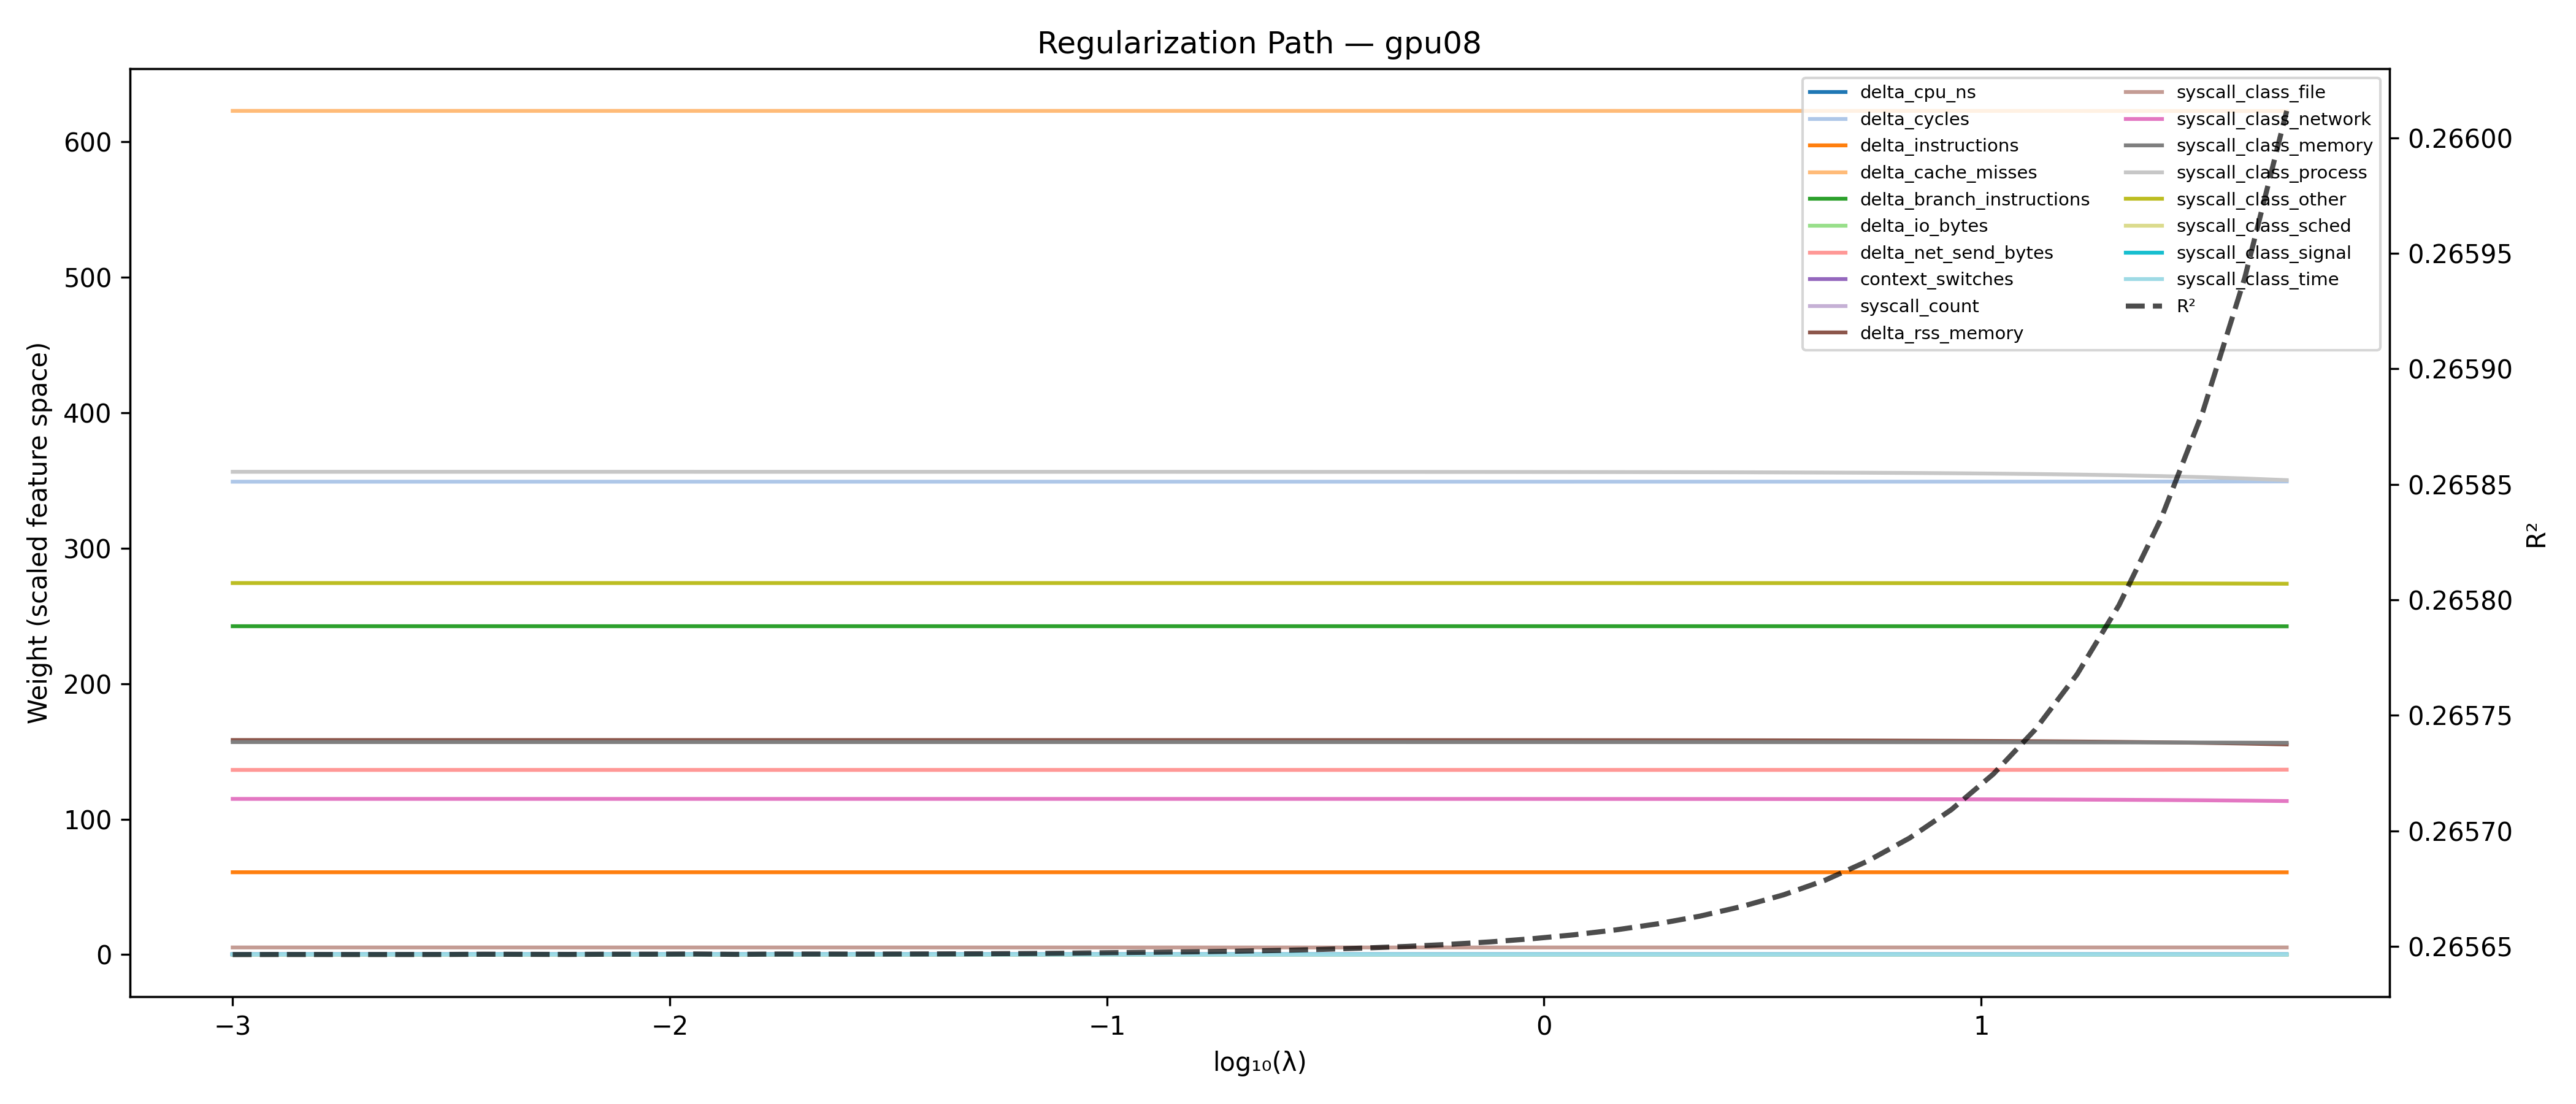

Source data for this figure (header and first rows):
penalty, r2, mae_pct, delta_cpu_ns, delta_cycles, delta_instructions, delta_cache_misses, delta_branch_instructions, delta_io_bytes, delta_net_send_bytes, context_switches, syscall_count, delta_rss_memory, syscall_class_file, syscall_class_network, syscall_class_memory, syscall_class_process, syscall_class_other, syscall_class_sched, syscall_class_signal, syscall_class_time
0.001, 0.2656, 6.14, 1.9822351414603952e-07, 349.1, 60.78, 622.8, 242.4, 7.139509639798081e-06, 136.3, 1.321356567835608e-07, 4.7125468089899405e-07, 158.4, 5.255, 114.9, 156.9, 356.4, 274.3, 1.0743248324401452e-05, 3.556786208037207e-07, 2.979601294029386e-05
0.001247, 0.2656, 6.14, 7.181250806516809e-07, 349.1, 60.78, 622.8, 242.4, 2.6137516008158352e-05, 136.3, 4.77009658534203e-07, 1.709689189928902e-06, 158.4, 5.255, 114.9, 156.9, 356.4, 274.3, 3.166493582657487e-05, 1.284869851791486e-06, 0.0001098
0.001555, 0.2656, 6.14, 7.08238052778269e-07, 349.1, 60.78, 622.8, 242.4, 2.5209673154930613e-05, 136.3, 4.7175637147232225e-07, 1.7139581167609726e-06, 158.4, 5.255, 114.9, 156.9, 356.4, 274.3, 2.968625087845873e-05, 1.3303143610099582e-06, 0.0001032
0.00194, 0.2656, 6.14, 4.1136753344220113e-07, 349.1, 60.78, 622.8, 242.4, 1.524673884287095e-05, 136.3, 2.7259956758313407e-07, 9.685671989166433e-07, 158.4, 5.255, 114.9, 156.9, 356.3, 274.3, 1.8523189943661032e-05, 7.107125388417314e-07, 6.550946976071046e-05
0.002419, 0.2656, 6.14, 4.2741145313222594e-07, 349.1, 60.78, 622.8, 242.4, 1.5940385436762703e-05, 136.3, 2.8310695167690734e-07, 1.0015786980220433e-06, 158.4, 5.255, 114.9, 156.9, 356.3, 274.3, 2.0178802446677562e-05, 7.280477652738855e-07, 6.916670932868794e-05
0.003016, 0.2656, 6.14, 4.961519972286537e-07, 349.1, 60.78, 622.8, 242.4, 1.985916656249909e-05, 136.3, 3.2547944253523145e-07, 1.1018485489718878e-06, 158.4, 5.255, 114.9, 156.9, 356.3, 274.3, 2.867547788522077e-05, 7.051635915250345e-07, 9.299085695475045e-05
0.003762, 0.2656, 6.14, 1.3621078200743253e-06, 349.1, 60.78, 622.8, 242.4, 5.154957290895808e-05, 136.3, 9.019140481360896e-07, 3.138537018921952e-06, 158.4, 5.255, 114.9, 156.9, 356.3, 274.3, 9.569045222261636e-05, 2.207362459869419e-06, 0.0002305
0.004691, 0.2656, 6.14, 9.104744201308387e-07, 349.1, 60.78, 622.8, 242.4, 3.270085012978647e-05, 136.3, 6.074399063077404e-07, 2.1728362607655683e-06, 158.4, 5.255, 114.9, 156.9, 356.3, 274.3, 6.431965092577226e-05, 1.6514340633889577e-06, 0.0001385
0.00585, 0.2656, 6.14, 5.918911756593947e-07, 349.1, 60.78, 622.8, 242.4, 1.9197090814615542e-05, 136.3, 4.001654982419245e-07, 1.502541554091249e-06, 158.4, 5.255, 114.9, 156.9, 356.3, 274.3, 3.221293712606119e-05, 1.285096338416105e-06, 7.100421940231932e-05
0.007296, 0.2656, 6.14, 1.1347002231121745e-06, 349.1, 60.78, 622.8, 242.4, 4.235176335460206e-05, 136.3, 7.526396539752128e-07, 2.6519277826625595e-06, 158.4, 5.255, 114.9, 156.9, 356.3, 274.3, 8.816075310620755e-05, 1.9243897477465045e-06, 0.0001871
0.009099, 0.2656, 6.14, 1.2338667916552116e-06, 349.1, 60.78, 622.8, 242.4, 4.4219812077378844e-05, 136.3, 8.230336988195803e-07, 2.963606234611282e-06, 158.4, 5.255, 114.9, 156.9, 356.3, 274.3, 8.436298098485222e-05, 2.2835316462132783e-06, 0.0001859
0.01135, 0.2656, 6.14, 2.459456316142325e-06, 349.1, 60.78, 622.8, 242.4, 9.939280968500524e-05, 136.3, 1.6177182308425842e-06, 5.492393345784086e-06, 158.4, 5.255, 114.9, 156.9, 356.3, 274.3, 0.0001332, 3.5791705667584957e-06, 0.0004699
0.01415, 0.2656, 6.14, 3.683067297056858e-07, 349.1, 60.78, 622.8, 242.4, 1.3053278387859826e-05, 136.3, 2.471102827013349e-07, 8.95138275280547e-07, 158.4, 5.255, 114.9, 156.9, 356.3, 274.3, 1.736966387566568e-05, 7.084572742910119e-07, 5.358101568511718e-05
0.01765, 0.2656, 6.14, 1.93019205974547e-06, 349.1, 60.78, 622.8, 242.4, 7.397555541861293e-05, 136.3, 1.266879539038526e-06, 4.5780263981310075e-06, 158.4, 5.255, 114.9, 156.9, 356.3, 274.3, 8.611049935820107e-05, 3.314483677066512e-06, 0.0002623
0.02201, 0.2656, 6.14, 1.4664621092542642e-06, 349.1, 60.78, 622.8, 242.4, 5.6773142582676263e-05, 136.3, 9.606718673293411e-07, 3.459337164223638e-06, 158.4, 5.255, 114.9, 156.9, 356.3, 274.3, 6.605289495561465e-05, 2.468929632809299e-06, 0.0001995
0.02744, 0.2656, 6.14, 5.979622292374571e-07, 349.1, 60.78, 622.8, 242.4, 2.1167960574890062e-05, 136.3, 3.957512642798032e-07, 1.5029014052588981e-06, 158.4, 5.255, 114.9, 156.9, 356.3, 274.2, 2.3993259094808466e-05, 1.2156402650977263e-06, 7.000175040614648e-05
0.03423, 0.2656, 6.14, 4.983933974314029e-07, 349.1, 60.78, 622.8, 242.4, 1.7369982381587904e-05, 136.3, 3.303818565427726e-07, 1.2669669725156912e-06, 158.4, 5.255, 114.9, 156.9, 356.3, 274.2, 1.942116327924943e-05, 1.045310979065522e-06, 5.667793625153559e-05
0.04268, 0.2656, 6.14, 3.199991917866119e-07, 349.1, 60.78, 622.8, 242.4, 1.0903076118109481e-05, 136.3, 2.1258806908089526e-07, 8.264079396256877e-07, 158.4, 5.255, 114.9, 156.9, 356.3, 274.2, 1.188425720753301e-05, 7.000939016521337e-07, 3.4979600431520786e-05
0.05323, 0.2656, 6.14, 2.0963062946723765e-07, 349.1, 60.78, 622.8, 242.4, 7.405593096014621e-06, 136.3, 1.3861135862840048e-07, 5.324733531422739e-07, 158.4, 5.255, 114.9, 156.9, 356.3, 274.2, 7.513261997130739e-06, 4.3736736709125243e-07, 2.4232153779480938e-05
0.06638, 0.2656, 6.14, 8.71366888755355e-08, 349.1, 60.78, 622.8, 242.4, 3.4141583924098607e-06, 136.3, 5.6923731821411006e-08, 2.07864594200384e-07, 158.4, 5.255, 114.9, 156.9, 356.3, 274.2, 3.189217926890476e-06, 1.5121420846308073e-07, 1.1831698182017231e-05
0.08278, 0.2656, 6.14, 1.1132026652203658e-06, 349.1, 60.78, 622.8, 242.4, 3.837368330367771e-05, 136.3, 7.365894807634544e-07, 2.8959229652728715e-06, 158.4, 5.255, 114.9, 156.9, 356.3, 274.2, 3.6923148323832355e-05, 2.466791539659319e-06, 0.0001233
0.1032, 0.2656, 6.14, 2.067809747036161e-06, 349.1, 60.78, 622.8, 242.4, 7.380640539866753e-05, 136.3, 1.3625305563449111e-06, 5.291158895178818e-06, 158.4, 5.255, 114.9, 156.9, 356.3, 274.2, 6.939667731323203e-05, 4.384687358423581e-06, 0.000243
0.1287, 0.2656, 6.14, 1.915575001388435e-06, 349.1, 60.78, 622.8, 242.4, 6.786217727038905e-05, 136.3, 1.2627851649951021e-06, 4.930974347358949e-06, 158.4, 5.255, 114.9, 156.9, 356.3, 274.2, 6.702641137270838e-05, 4.132913592233092e-06, 0.0002241
0.1606, 0.2656, 6.14, 1.2259773846957428e-06, 349.1, 60.78, 622.8, 242.4, 4.0855611308559004e-05, 136.3, 8.136121300740967e-07, 3.2510319228903094e-06, 158.4, 5.255, 114.9, 156.9, 356.3, 274.2, 4.655743639164247e-05, 2.8667425620523966e-06, 0.0001312
0.2002, 0.2656, 6.14, 7.215014455806562e-07, 349.1, 60.78, 622.8, 242.4, 2.367568134809862e-05, 136.3, 4.800066757021823e-07, 1.9237032801561238e-06, 158.4, 5.255, 114.9, 156.9, 356.3, 274.2, 2.993814562863391e-05, 1.7159943167810704e-06, 7.618129888645955e-05
0.2497, 0.2656, 6.14, 4.615486395564425e-08, 349.1, 60.78, 622.8, 242.4, 1.5233333219225097e-06, 136.3, 3.0751544449439536e-08, 1.2231944255193452e-07, 158.4, 5.255, 114.9, 156.9, 356.3, 274.2, 2.122862028579742e-06, 1.0874478316976228e-07, 4.969948149795579e-06
0.3114, 0.2656, 6.14, 7.108067357244802e-08, 349.1, 60.78, 622.8, 242.4, 2.511818270119648e-06, 136.3, 4.694096190812482e-08, 1.8342708402660025e-07, 158.4, 5.255, 114.9, 156.9, 356.3, 274.2, 3.231795183794335e-06, 1.567493172738186e-07, 8.599350206159404e-06
0.3884, 0.2656, 6.14, 7.498261388326226e-08, 349.1, 60.78, 622.8, 242.4, 2.651956390271648e-06, 136.3, 4.947500019091858e-08, 1.9334771837097e-07, 158.3, 5.255, 114.9, 156.9, 356.3, 274.2, 3.357572577071352e-06, 1.6602108486232884e-07, 9.401832503238174e-06
0.4843, 0.2657, 6.14, 4.998987355434094e-08, 349.1, 60.78, 622.8, 242.4, 1.6294287548296024e-06, 136.3, 3.3298448061900025e-08, 1.3322832280832146e-07, 158.3, 5.255, 114.9, 156.9, 356.3, 274.2, 2.236004190927129e-06, 1.2042526326093228e-07, 5.455813773733541e-06
0.604, 0.2657, 6.14, 5.4083449258738386e-08, 349.1, 60.78, 622.8, 242.4, 1.8383782843626854e-06, 136.3, 3.5702494722952986e-08, 1.4178254097633795e-07, 158.3, 5.255, 114.9, 156.8, 356.3, 274.2, 2.375530898423412e-06, 1.2552306070481745e-07, 6.516600257348248e-06
0.7532, 0.2657, 6.14, 5.4422585378970826e-08, 349.1, 60.78, 622.8, 242.4, 1.830477876192655e-06, 136.3, 3.585242439445274e-08, 1.4308653973328824e-07, 158.3, 5.255, 114.9, 156.8, 356.3, 274.2, 2.3907346977629495e-06, 1.2755633914925482e-07, 6.676228249563392e-06
0.9393, 0.2657, 6.14, 7.996440595683677e-08, 349.1, 60.78, 622.8, 242.4, 2.8302152897057596e-06, 136.3, 5.182214868129094e-08, 2.0551165125351683e-07, 158.3, 5.255, 114.9, 156.8, 356.2, 274.2, 3.230265760253616e-06, 1.7760582676154505e-07, 9.97907572977339e-06
1.171, 0.2657, 6.14, 4.918780677493404e-08, 349.1, 60.78, 622.8, 242.4, 1.790470304304132e-06, 136.3, 2.9478702260100518e-08, 1.4252025224523075e-07, 158.3, 5.255, 114.9, 156.8, 356.2, 274.2, 2.331620812892773e-06, 1.2724795104555196e-07, 6.105386505896831e-06
1.461, 0.2657, 6.14, 2.503555618388544e-07, 349.1, 60.78, 622.8, 242.4, 9.27627477377792e-06, 136.3, 1.7160561484783044e-07, 7.055983679252869e-07, 158.3, 5.255, 114.9, 156.8, 356.2, 274.2, 1.1411758356611259e-05, 5.963006511665832e-07, 3.048402342802218e-05
1.822, 0.2657, 6.14, 4.981360859196523e-08, 349.1, 60.77, 622.8, 242.4, 1.7026979893687173e-06, 136.3, 3.870482494594565e-08, 1.3223527904544366e-07, 158.3, 5.255, 114.9, 156.8, 356.1, 274.2, 2.4342629185474934e-06, 1.1749503341138246e-07, 5.3341336395499895e-06
2.272, 0.2657, 6.14, 1.183154878237756e-07, 349.1, 60.77, 622.8, 242.4, 4.3431266351486875e-06, 136.3, 9.425709668817178e-08, 3.302561943103984e-07, 158.2, 5.255, 114.8, 156.8, 356.1, 274.2, 5.617393266328202e-06, 2.793795593752715e-07, 1.3046043082733494e-05
2.833, 0.2657, 6.14, 6.234597769415431e-07, 349.1, 60.77, 622.8, 242.4, 2.601495308877384e-05, 136.3, 4.841224224578661e-07, 1.6622756683072438e-06, 158.2, 5.255, 114.8, 156.8, 356, 274.2, 4.49435770400876e-05, 1.2749745024228032e-06, 8.146771878272506e-05
3.533, 0.2657, 6.14, 1.261609714360649e-07, 349.1, 60.77, 622.8, 242.4, 4.637553998479909e-06, 136.3, 8.789358709030125e-08, 3.6070724287246236e-07, 158.1, 5.255, 114.8, 156.8, 355.9, 274.2, 7.935619306732092e-06, 3.208204012502976e-07, 1.4686611180066109e-05
4.407, 0.2657, 6.14, 7.172783386438945e-08, 349.1, 60.77, 622.8, 242.4, 3.314779671225541e-06, 136.3, 5.6584845842202147e-08, 1.9804061349163245e-07, 158.1, 5.256, 114.8, 156.8, 355.8, 274.2, 7.249151191887174e-06, 1.564852906365456e-07, 1.102273789119876e-05
5.495, 0.2657, 6.14, 7.280952862177501e-07, 349.1, 60.77, 622.8, 242.4, 3.148835892916607e-05, 136.3, 5.397342327603589e-07, 2.0572982739907505e-06, 158, 5.256, 114.7, 156.8, 355.7, 274.2, 0.0001265, 1.697056303197865e-06, 0.0001025
6.853, 0.2657, 6.139, 9.201818689276604e-07, 349.1, 60.77, 622.8, 242.4, 4.370979192212538e-05, 136.3, 6.578984871018988e-07, 2.6582491724551594e-06, 157.9, 5.256, 114.7, 156.8, 355.5, 274.2, 0.0001409, 2.113764546674004e-06, 0.000146
8.547, 0.2657, 6.139, 7.089866900019606e-07, 349.1, 60.77, 622.7, 242.4, 3.3710969412959114e-05, 136.3, 4.6672778489862425e-07, 2.07694648571528e-06, 157.8, 5.257, 114.6, 156.8, 355.3, 274.2, 9.690807664659086e-05, 1.6788961928944936e-06, 0.0001114
10.66, 0.2657, 6.139, 4.7224092876590977e-07, 349.1, 60.77, 622.7, 242.4, 2.045408050134732e-05, 136.4, 3.003919085801769e-07, 1.3086621697765814e-06, 157.7, 5.257, 114.6, 156.7, 355, 274.1, 6.345019604138924e-05, 1.1031219627703675e-06, 6.731240743098104e-05
13.29, 0.2657, 6.139, 3.0314463176467897e-07, 349.1, 60.76, 622.7, 242.4, 1.326064315669427e-05, 136.4, 1.8876666244432284e-07, 7.330543373045743e-07, 157.5, 5.258, 114.5, 156.7, 354.7, 274.1, 5.387701721389928e-05, 5.955075502928076e-07, 4.477238721096426e-05
16.58, 0.2658, 6.139, 7.421441254138311e-08, 349.1, 60.76, 622.7, 242.4, 2.872713533470371e-06, 136.4, 4.932762939567712e-08, 1.8526636311508627e-07, 157.3, 5.259, 114.4, 156.7, 354.3, 274.1, 1.9818357073766194e-05, 1.6488970531021145e-07, 9.12089714033471e-06
20.67, 0.2658, 6.138, 8.279162292512754e-08, 349.1, 60.76, 622.7, 242.4, 3.76635786860219e-06, 136.4, 5.592366650722665e-08, 2.402554918646377e-07, 157, 5.259, 114.3, 156.6, 353.8, 274, 2.6927504598422025e-05, 2.1946249686006586e-07, 1.1443068461066237e-05
25.78, 0.2658, 6.138, 7.801209101611816e-08, 349.2, 60.75, 622.7, 242.4, 3.412044985763556e-06, 136.4, 5.236967934290367e-08, 2.4256509781280263e-07, 156.7, 5.261, 114.1, 156.6, 353.2, 274, 2.8779807750075072e-05, 2.1916274243896776e-07, 1.0442991201679041e-05
32.15, 0.2659, 6.138, 1.0662272154141823e-07, 349.2, 60.74, 622.7, 242.3, 4.805600995477255e-06, 136.4, 6.978403781575095e-08, 3.495009806509308e-07, 156.3, 5.262, 113.9, 156.5, 352.4, 273.9, 4.568460299600283e-05, 3.0989287521827873e-07, 1.475157395153815e-05
40.09, 0.2659, 6.137, 1.6189618716635724e-07, 349.2, 60.73, 622.7, 242.3, 7.148882730639448e-06, 136.5, 1.0453807282212347e-07, 5.544701244808319e-07, 155.8, 5.264, 113.6, 156.4, 351.4, 273.8, 7.8639423775272e-05, 4.92634298379528e-07, 2.1345031584662857e-05
50, 0.266, 6.136, 3.3384327932611416e-07, 349.2, 60.72, 622.6, 242.3, 1.4532704407211023e-05, 136.5, 2.2016993993127464e-07, 1.2479219928394561e-06, 155.1, 5.266, 113.3, 156.3, 350.2, 273.7, 0.0001896, 1.124388668314245e-06, 4.109811736486044e-05
